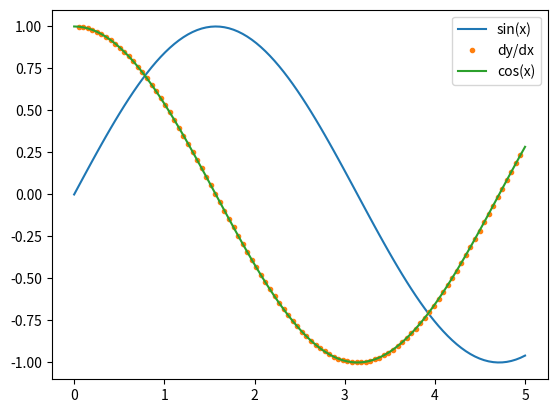

Write the Python code that produced this figure.
import numpy as np
import matplotlib.pyplot as plt

x = list(np.linspace(0, 5, 100))     # could be anything
y = list(np.sin(x))                   # could be anything buit same length

def three_point_diff(x, y):
    if len(x) != len(y):
        y = y[:len(x)]
    
    derivative = []
    for i in range(len(x)):
        if 0 < i < len(x) - 1:
            point = (y[i + 1] - y[i - 1]) / (x[i + 1] - x[i - 1])
            derivative.append(point)        
    
    return derivative


dy = three_point_diff(x, y)
print(len(y), len(dy))

plt.plot(x, y, label='sin(x)')
plt.plot(x[1:-1], dy, '.', label='dy/dx')
plt.plot(x, np.cos(x), label='cos(x)')  # proof
plt.legend()
plt.show()